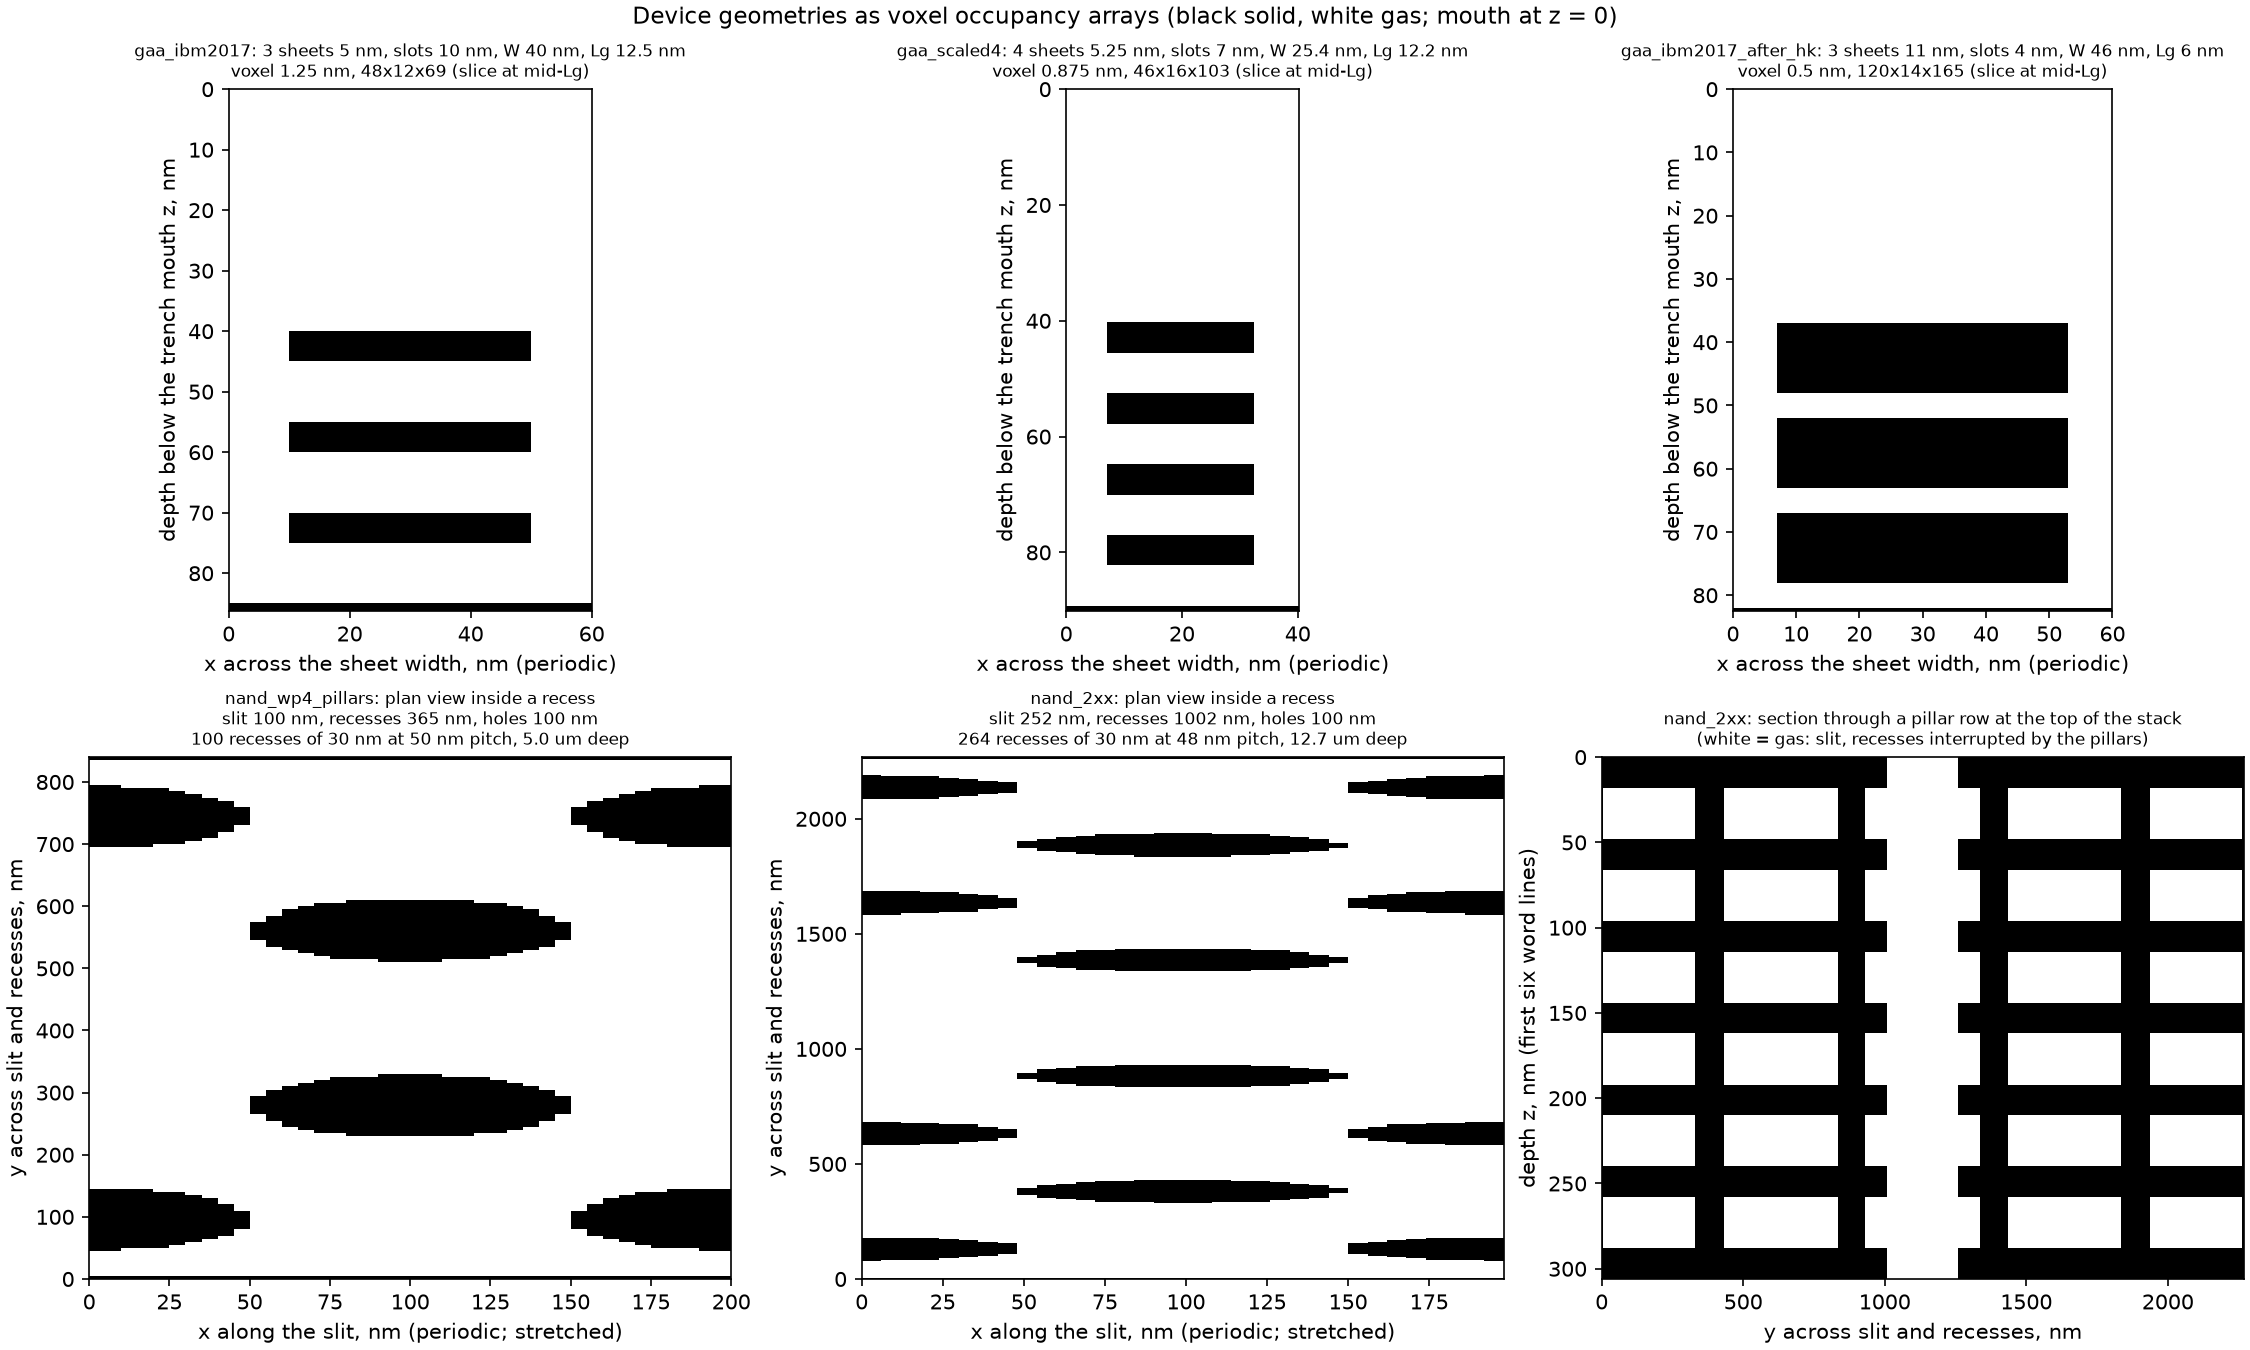

The file beside this chart, header and first rows:
run, cell, chem, film, drive, voxel_nm, dt_s, M, seed, shape, n_faces, mouth_area_m2, site_area_m2, smooth_area_m2, inventory_ratio, wall_ratio_cell, wall_ratio_wafer, rule_pulse_s, effusion_limit_s, t90_everywhere_s, t99_everywhere_s, exposure_90_Pa_s, exposure_99_Pa_s, last_region_to_90
gaa_ibm2017_TDMAH_chamber_h1.25_M50000, gaa_ibm2017, TDMAH, HfO2, chamber, 1.25, 0.005198, 50000, 1, 48x12x69, 8400, 7.5e-16, 1.3125e-14, 1.3125e-14, 1, 17.5, 5.688, 1.17, 0.02765, 2.376, 3.43, nan, nan, gap_bottom_mid
gaa_ibm2017_TDMAH_constant_h1.25_M50000, gaa_ibm2017, TDMAH, HfO2, constant, 1.25, 0.005198, 50000, 1, 48x12x69, 8400, 7.5e-16, 1.3125e-14, 1.3125e-14, 1, 17.5, 5.688, 1.17, 0.02765, 0.6488, 1.179, 0.1946, 0.3536, gap_bottom_mid
gaa_ibm2017_TMA_chamber_h1.25_M50000, gaa_ibm2017, TMA, Al2O3, chamber, 1.25, 0.004738, 50000, 1, 48x12x69, 8400, 7.5e-16, 1.3125e-14, 1.3125e-14, 1, 17.5, 5.688, 1.689, 0.018, 2.151, 3.184, nan, nan, gap_bottom_mid
gaa_ibm2017_TMA_constant_h0.625_M50000, gaa_ibm2017, TMA, Al2O3, constant, 0.625, 0.004738, 50000, 1, 96x21x137, 33072, 7.125e-16, 1.29187e-14, 1.29188e-14, 1, 18.13, 5.624, 1.673, 0.01865, 0.5628, 1.046, 0.1688, 0.3137, gap_bottom_mid
gaa_ibm2017_TMA_constant_h1.25_M100000, gaa_ibm2017, TMA, Al2O3, constant, 1.25, 0.004738, 100000, 1, 48x12x69, 8400, 7.5e-16, 1.3125e-14, 1.3125e-14, 1, 17.5, 5.688, 1.689, 0.018, 0.5584, 1.039, 0.1675, 0.3116, gap_bottom_mid
gaa_ibm2017_TMA_constant_h1.25_M50000, gaa_ibm2017, TMA, Al2O3, constant, 1.25, 0.004738, 50000, 1, 48x12x69, 8400, 7.5e-16, 1.3125e-14, 1.3125e-14, 1, 17.5, 5.688, 1.689, 0.018, 0.5578, 1.038, 0.1673, 0.3114, gap_bottom_mid
gaa_ibm2017_TMA_constant_h1.25_M50000_dt…, gaa_ibm2017, TMA, Al2O3, constant, 1.25, 0.0025, 50000, 1, 48x12x69, 8400, 7.5e-16, 1.3125e-14, 1.3125e-14, 1, 17.5, 5.688, 1.689, 0.018, 0.556, 1.037, 0.1668, 0.3112, gap_bottom_mid
gaa_ibm2017_TiCl4_chamber_h1.25_M50000, gaa_ibm2017, TiCl4, TiN, chamber, 1.25, 0.0025, 50000, 1, 48x12x69, 8400, 7.5e-16, 1.3125e-14, 1.3125e-14, 1, 17.5, 5.688, 0.5237, 0.009052, 0.3406, 0.413, nan, nan, gap_bottom_mid
gaa_ibm2017_TiCl4_constant_h1.25_M50000, gaa_ibm2017, TiCl4, TiN, constant, 1.25, 0.00025, 50000, 1, 48x12x69, 8400, 7.5e-16, 1.3125e-14, 1.3125e-14, 1, 17.5, 5.688, 0.5237, 0.009052, 0.0561, 0.06998, 0.01683, 0.02099, gap_bottom_mid
gaa_ibm2017_after_hk_TDMAH_chamber_h0.5_…, gaa_ibm2017_after_hk, TDMAH, HfO2, chamber, 0.5, 0.005198, 50000, 1, 120x14x165, 36864, 3.6e-16, 9.216e-15, 9.216e-15, 1, 25.6, 4.355, 0.9368, 0.04045, 2.913, 3.852, nan, nan, gap_bottom_mid
gaa_ibm2017_after_hk_TDMAH_constant_h0.5…, gaa_ibm2017_after_hk, TDMAH, HfO2, constant, 0.5, 0.005198, 50000, 1, 120x14x165, 36864, 3.6e-16, 9.216e-15, 9.216e-15, 1, 25.6, 4.355, 0.9368, 0.04045, 0.8979, 1.45, 0.2694, 0.4349, gap_bottom_mid
gaa_ibm2017_after_hk_TiCl4_chamber_h0.5_…, gaa_ibm2017_after_hk, TiCl4, TiN, chamber, 0.5, 0.0025, 50000, 1, 120x14x165, 36864, 3.6e-16, 9.216e-15, 9.216e-15, 1, 25.6, 4.355, 0.4193, 0.01324, 0.761, 0.8273, nan, nan, gap_bottom_mid
gaa_ibm2017_after_hk_TiCl4_constant_h0.5…, gaa_ibm2017_after_hk, TiCl4, TiN, constant, 0.5, 0.00025, 50000, 1, 120x14x165, 36864, 3.6e-16, 9.216e-15, 9.216e-15, 1, 25.6, 4.355, 0.4193, 0.01324, 0.1419, 0.1569, 0.04258, 0.04707, gap_bottom_mid
gaa_scaled4_TDMAH_chamber_h0.875_M50000, gaa_scaled4, TDMAH, HfO2, chamber, 0.875, 0.005198, 50000, 1, 46x16x103, 12556, 4.93063e-16, 9.61319e-15, 9.61319e-15, 1, 19.5, 6.15, 1.251, 0.03081, 2.419, 3.462, nan, nan, gap_bottom_mid
gaa_scaled4_TDMAH_constant_h0.875_M50000, gaa_scaled4, TDMAH, HfO2, constant, 0.875, 0.005198, 50000, 1, 46x16x103, 12556, 4.93063e-16, 9.61319e-15, 9.61319e-15, 1, 19.5, 6.15, 1.251, 0.03081, 0.6652, 1.199, 0.1996, 0.3597, gap_bottom_mid
gaa_scaled4_TMA_chamber_h0.875_M50000, gaa_scaled4, TMA, Al2O3, chamber, 0.875, 0.004738, 50000, 1, 46x16x103, 12556, 4.93063e-16, 9.61319e-15, 9.61319e-15, 1, 19.5, 6.15, 1.806, 0.02006, 2.18, 3.204, nan, nan, gap_bottom_mid
gaa_scaled4_TMA_constant_h0.875_M50000, gaa_scaled4, TMA, Al2O3, constant, 0.875, 0.004738, 50000, 1, 46x16x103, 12556, 4.93063e-16, 9.61319e-15, 9.61319e-15, 1, 19.5, 6.15, 1.806, 0.02006, 0.5687, 1.052, 0.1706, 0.3156, gap_bottom_mid
gaa_scaled4_TiCl4_chamber_h0.875_M50000, gaa_scaled4, TiCl4, TiN, chamber, 0.875, 0.0025, 50000, 1, 46x16x103, 12556, 4.93063e-16, 9.61319e-15, 9.61319e-15, 1, 19.5, 6.15, 0.5599, 0.01009, 0.374, 0.4466, nan, nan, gap_bottom_mid
gaa_scaled4_TiCl4_constant_h0.875_M50000, gaa_scaled4, TiCl4, TiN, constant, 0.875, 0.00025, 50000, 1, 46x16x103, 12556, 4.93063e-16, 9.61319e-15, 9.61319e-15, 1, 19.5, 6.15, 0.5599, 0.01009, 0.06232, 0.07637, 0.01869, 0.02291, gap_bottom_mid
